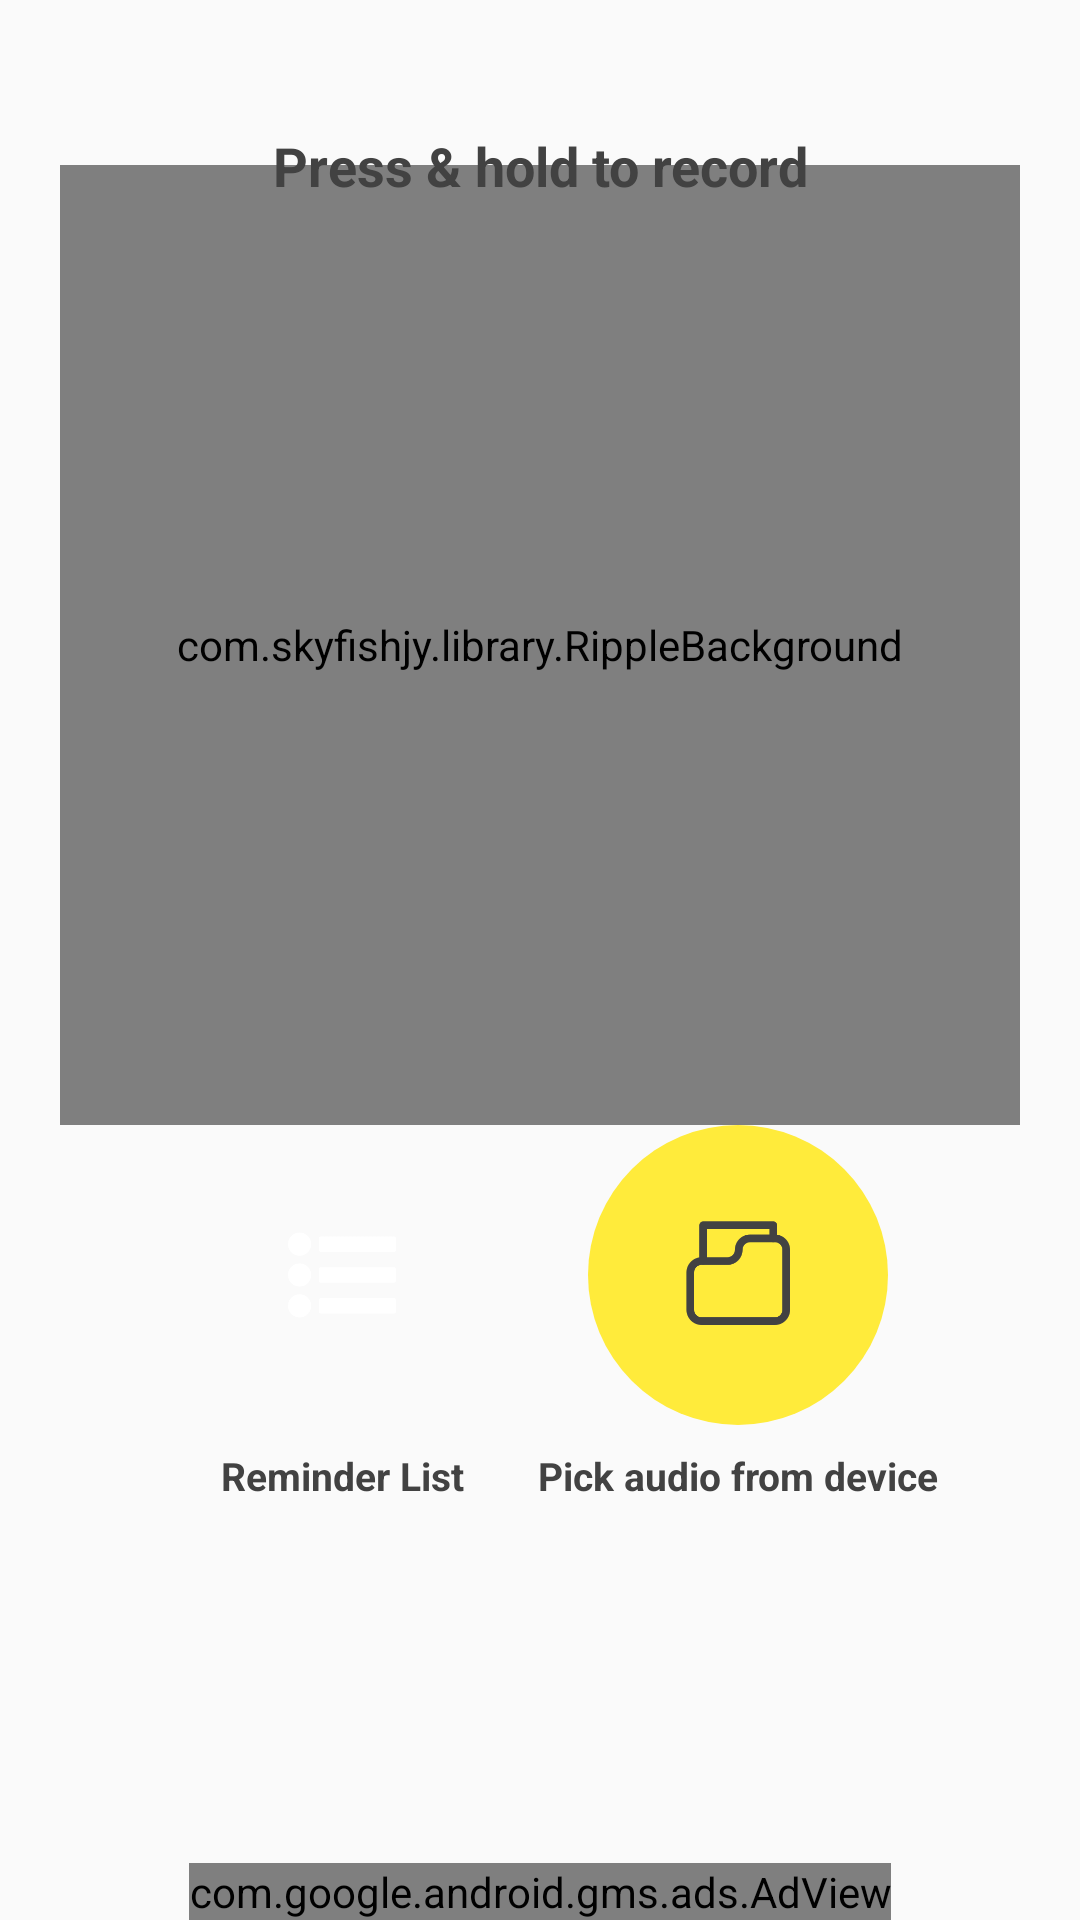

Here is an Android app screen rendered from its layout file. Give the layout XML and the strings, colors and styles it references.
<!-- AndroidManifest.xml: application theme AppTheme -->
<!-- res/layout/fragment_home.xml -->
<?xml version="1.0" encoding="utf-8"?>
<layout xmlns:tools="http://schemas.android.com/tools"
    xmlns:android="http://schemas.android.com/apk/res/android"
    xmlns:app="http://schemas.android.com/apk/res-auto">
    <androidx.constraintlayout.widget.ConstraintLayout
        android:id="@+id/constraintLayout"
        android:layout_width="match_parent"
        android:layout_height="match_parent"
        tools:context=".ui.fragment.HomeFragment">

        <com.skyfishjy.library.RippleBackground
            android:id="@+id/rippleEffect"
            android:layout_width="320dp"
            android:layout_height="320dp"
            app:layout_constraintBottom_toTopOf="@+id/ivReminderList"
            app:layout_constraintEnd_toEndOf="parent"
            app:layout_constraintHorizontal_bias="0.5"
            app:layout_constraintStart_toStartOf="parent"
            app:layout_constraintTop_toTopOf="parent"
            app:layout_constraintVertical_bias="0.25"
            app:layout_constraintVertical_chainStyle="packed"
            app:rb_color="@color/colorPrimaryDark"
            app:rb_duration="2000"
            app:rb_radius="32dp"
            app:rb_rippleAmount="8"
            app:rb_scale="4.8">

            <RelativeLayout
                android:layout_width="match_parent"
                android:layout_height="match_parent"
                android:layout_margin="32dp">

                <ImageView
                    android:id="@+id/ivRecord"
                    android:layout_width="match_parent"
                    android:layout_height="match_parent"
                    android:src="@drawable/circle_primary_dark" />

                <ImageView
                    android:layout_width="match_parent"
                    android:layout_height="match_parent"
                    android:layout_margin="64dp"
                    android:src="@drawable/ic_record"
                    app:layout_constraintBottom_toBottomOf="@+id/ivRecord"
                    app:layout_constraintEnd_toEndOf="@+id/ivRecord"
                    app:layout_constraintStart_toStartOf="@+id/ivRecord"
                    app:layout_constraintTop_toTopOf="@+id/ivRecord" />

            </RelativeLayout>

        </com.skyfishjy.library.RippleBackground>

        <ImageView
            android:id="@+id/ivReminderList"
            android:layout_width="100dp"
            android:layout_height="100dp"
            android:layout_marginEnd="16dp"
            android:src="@drawable/circle_primary"
            app:layout_constraintBottom_toBottomOf="parent"
            app:layout_constraintEnd_toStartOf="@+id/guideline"
            app:layout_constraintTop_toBottomOf="@+id/rippleEffect" />

        <ImageView
            android:id="@+id/imageView8"
            android:layout_width="0dp"
            android:layout_height="0dp"
            android:padding="32dp"
            android:src="@drawable/ic_list"
            app:layout_constraintBottom_toBottomOf="@+id/ivReminderList"
            app:layout_constraintEnd_toEndOf="@+id/ivReminderList"
            app:layout_constraintStart_toStartOf="@+id/ivReminderList"
            app:layout_constraintTop_toTopOf="@+id/ivReminderList" />

        <ImageView
            android:id="@+id/ivSelectFile"
            android:layout_width="100dp"
            android:layout_height="100dp"
            android:layout_marginStart="16dp"
            android:src="@drawable/circle_accent"
            app:layout_constraintBottom_toBottomOf="@+id/ivReminderList"
            app:layout_constraintStart_toStartOf="@+id/guideline"
            app:layout_constraintTop_toTopOf="@+id/ivReminderList" />

        <ImageView
            android:id="@+id/imageView7"
            android:layout_width="0dp"
            android:layout_height="0dp"
            android:padding="28dp"
            android:src="@drawable/ic_document_dark"
            app:layout_constraintBottom_toBottomOf="@+id/ivSelectFile"
            app:layout_constraintEnd_toEndOf="@+id/ivSelectFile"
            app:layout_constraintStart_toStartOf="@+id/ivSelectFile"
            app:layout_constraintTop_toTopOf="@+id/ivSelectFile" />

        <TextView
            android:id="@+id/tvRecord"
            android:layout_width="wrap_content"
            android:layout_height="wrap_content"
            android:text="@string/press_hold_to_record"
            android:textColor="@color/colorPrimary"
            android:textSize="18sp"
            android:textStyle="bold"
            app:layout_constraintBottom_toTopOf="@+id/rippleEffect"
            app:layout_constraintEnd_toEndOf="@+id/rippleEffect"
            app:layout_constraintStart_toStartOf="@+id/rippleEffect"
            app:layout_constraintTop_toTopOf="@+id/rippleEffect" />

        <TextView
            android:id="@+id/tvRecord2"
            android:layout_width="wrap_content"
            android:layout_height="wrap_content"
            android:layout_marginTop="8dp"
            android:text="@string/list"
            android:textColor="@color/colorPrimary"
            android:textSize="13sp"
            android:textStyle="bold"
            app:layout_constraintEnd_toEndOf="@+id/ivReminderList"
            app:layout_constraintStart_toStartOf="@+id/ivReminderList"
            app:layout_constraintTop_toBottomOf="@+id/ivReminderList" />

        <TextView
            android:id="@+id/tvRecord3"
            android:layout_width="wrap_content"
            android:layout_height="wrap_content"
            android:text="@string/pick_file"
            android:textColor="@color/colorPrimary"
            android:textSize="13sp"
            android:textStyle="bold"
            app:layout_constraintEnd_toEndOf="@+id/ivSelectFile"
            app:layout_constraintStart_toStartOf="@+id/ivSelectFile"
            app:layout_constraintTop_toTopOf="@+id/tvRecord2" />

        <androidx.constraintlayout.widget.Guideline
            android:id="@+id/guideline"
            android:layout_width="wrap_content"
            android:layout_height="wrap_content"
            android:orientation="vertical"
            app:layout_constraintGuide_percent="0.5" />

        <com.google.android.gms.ads.AdView
            android:id="@+id/adView"
            android:layout_width="wrap_content"
            android:layout_height="wrap_content"
            android:layout_alignParentBottom="true"
            android:layout_centerHorizontal="true"
            app:adSize="BANNER"
            app:adUnitId="@string/ad_home_banner"
            app:layout_constraintBottom_toBottomOf="parent"
            app:layout_constraintEnd_toEndOf="parent"
            app:layout_constraintStart_toStartOf="parent" />

    </androidx.constraintlayout.widget.ConstraintLayout>
</layout>
<!-- resources referenced by this layout -->
<resources>
  <color name="colorPrimary">#424242</color>
  <color name="colorPrimaryDark">#212121</color>
  <!-- drawable circle_accent (drawable) -->
  <?xml version="1.0" encoding="utf-8"?>
  
  <shape xmlns:android="http://schemas.android.com/apk/res/android" android:shape="oval">
      <solid android:color="@color/colorAccent" />
  </shape>
  <!-- drawable circle_primary_dark (drawable) -->
  <?xml version="1.0" encoding="utf-8"?>
  
  <shape xmlns:android="http://schemas.android.com/apk/res/android" android:shape="oval">
      <solid android:color="@color/colorPrimaryDark" />
  </shape>
  <!-- drawable ic_document_dark: png bitmap (drawable, 2605 bytes) -->
  <!-- drawable ic_list: png bitmap (drawable, 18496 bytes) -->
  <!-- drawable ic_record: png bitmap (drawable, 52093 bytes) -->
  <string name="ad_home_banner">ca-app-pub-1619147317570175/1478689276</string>
  <string name="list">Reminder List</string>
  <string name="pick_file">Pick audio from device</string>
  <string name="press_hold_to_record">Press &amp; hold to record</string>
  <style name="AppTheme" parent="Theme.AppCompat.Light.DarkActionBar">
          
          <item name="colorPrimary">@color/colorPrimary</item>
          <item name="colorPrimaryDark">@color/colorPrimaryDark</item>
          <item name="colorAccent">@color/colorAccent</item>
          <item name="fontFamily">@font/candara</item>
      </style>
  <color name="colorAccent">#FFEB3B</color>
</resources>
